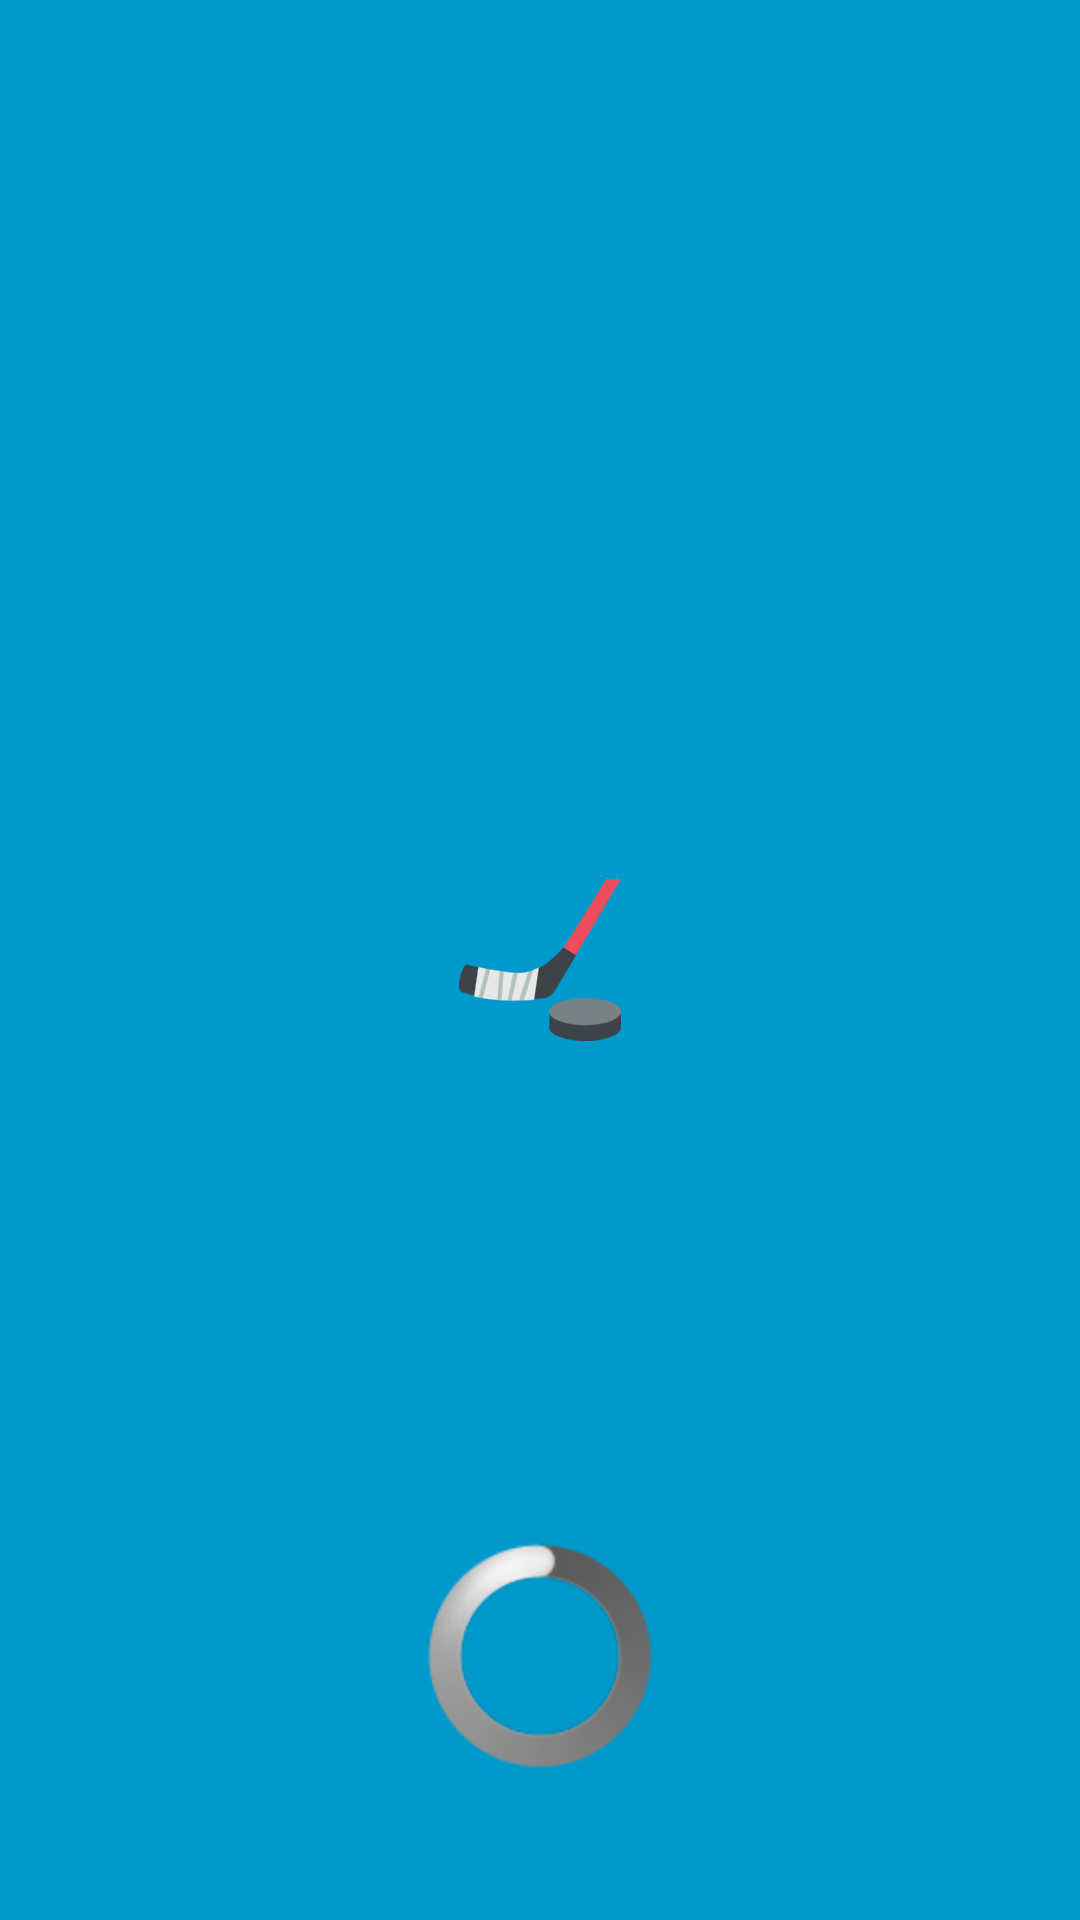

Here is an Android app screen rendered from its layout file. Give the layout XML and the strings, colors and styles it references.
<!-- AndroidManifest.xml: activity theme SplashTheme -->
<!-- res/layout/activity_splash.xml -->
<?xml version="1.0" encoding="utf-8"?>
<RelativeLayout
  xmlns:android="http://schemas.android.com/apk/res/android"
  android:layout_width="match_parent"
  android:layout_height="match_parent"
  android:paddingBottom="@dimen/activity_vertical_margin"
  android:paddingLeft="@dimen/activity_horizontal_margin"
  android:paddingRight="@dimen/activity_horizontal_margin"
  android:paddingTop="@dimen/activity_vertical_margin">

  <ProgressBar
    android:id="@+id/pb"
    style="?android:attr/progressBarStyleLarge"
    android:layout_width="wrap_content"
    android:layout_height="wrap_content"
    android:layout_alignParentBottom="true"
    android:layout_centerHorizontal="true"
    android:layout_marginBottom="50dp"/>
</RelativeLayout>
<!-- resources referenced by this layout -->
<resources>
  <style name="SplashTheme" parent="BaseSplashTheme">
    </style>
  <style name="BaseSplashTheme" parent="@android:style/Theme.NoTitleBar">
      <item name="android:windowBackground">@drawable/background_splash</item>
    </style>
  <!-- drawable background_splash (drawable) -->
  <?xml version="1.0" encoding="utf-8"?>
  <layer-list xmlns:android="http://schemas.android.com/apk/res/android">
    <item
      android:drawable="@android:color/holo_blue_dark"/>
  
    <item>
      <bitmap
        android:gravity="center"
        android:src="@drawable/ic_hockey_stick"/>
    </item>
  </layer-list>
  <!-- drawable ic_hockey_stick: png bitmap (drawable-hdpi, 3761 bytes) -->
</resources>
